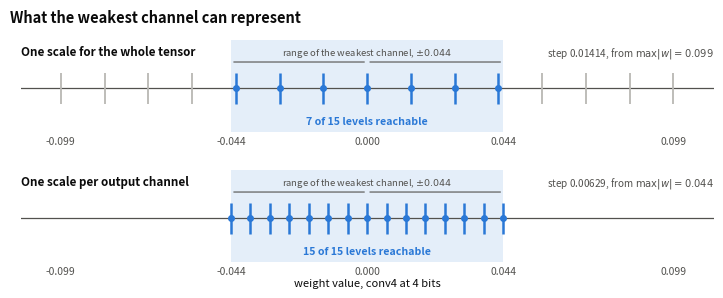

Python code for this plot:
'''
Why the weight scale is computed per output channel
'''

import argparse
from pathlib import Path

import matplotlib
matplotlib.use('Agg')
import matplotlib.pyplot as plt
import numpy as np

OUT_DIR = Path('results/Figures')

BITS = 4
TENSOR_MAX = 0.099      # conv4, Table tab:weight-ranges
CHANNEL_MAX = 0.044     # weakest channel of conv4

INK, MUTED, GRID = '#0b0b0b', '#52514e', '#d8d7d2'
W_EDGE, W_FILL = '#2a78d6', '#dce9f8'
DEAD = '#b9b8b3'

plt.rcParams.update({
    'figure.dpi': 150, 'savefig.dpi': 300, 'savefig.bbox': None,
    'figure.facecolor': 'white', 'font.size': 9,
    'text.color': INK, 'axes.labelcolor': INK,
})


def signed_levels(bits):
    return 2 ** (bits - 1) - 1          # model/quantization.py


def draw_row(ax, step, title, note):
    qmax = signed_levels(BITS)
    points = np.arange(-qmax, qmax + 1) * step
    reachable = np.abs(points) <= CHANNEL_MAX + step / 2

    ax.axvspan(-CHANNEL_MAX, CHANNEL_MAX, color=W_FILL, alpha=0.75,
               linewidth=0, zorder=1)
    ax.axhline(0, color=MUTED, linewidth=0.9, zorder=2)

    # A level the weak channel can never land on is drawn as spent capacity
    ax.vlines(points[~reachable], -0.3, 0.3, color=DEAD, linewidth=1.3, zorder=3)
    ax.vlines(points[reachable], -0.3, 0.3, color=W_EDGE, linewidth=1.8, zorder=4)
    ax.plot(points[reachable], np.zeros(reachable.sum()), 'o', color=W_EDGE,
            markersize=4, zorder=5)

    for sign in (-1, 1):
        ax.annotate('', xy=(sign * CHANNEL_MAX, 0.52), xytext=(0, 0.52),
                    arrowprops=dict(arrowstyle='-', color=MUTED, lw=0.8))
    ax.annotate(f'range of the weakest channel, $\\pm{CHANNEL_MAX:g}$',
                (0, 0.58), ha='center', va='bottom', fontsize=6.8, color=MUTED)

    ax.set_xlim(-0.112, 0.112)
    ax.set_ylim(-0.85, 0.95)
    ax.set_yticks([])
    for side in ('left', 'right', 'top', 'bottom'):
        ax.spines[side].set_visible(False)
    ax.tick_params(axis='x', length=0, colors=MUTED, labelsize=7.5)
    ax.set_xticks([-0.099, -0.044, 0, 0.044, 0.099])

    ax.annotate(title, (0.0, 0.95), xycoords=('axes fraction', 'axes fraction'),
                ha='left', va='top', fontsize=8.4, weight='bold')
    ax.annotate(note, (1.0, 0.95), xycoords='axes fraction', ha='right',
                va='top', fontsize=7.2, color=MUTED)
    return int(reachable.sum()), len(points)


def main():
    parser = argparse.ArgumentParser(description=__doc__)
    parser.add_argument('--out-dir', type=Path, default=OUT_DIR)
    args = parser.parse_args()

    qmax = signed_levels(BITS)
    shared, own = TENSOR_MAX / qmax, CHANNEL_MAX / qmax

    fig, axes = plt.subplots(2, 1, figsize=(7.2, 3.0))
    height = fig.get_figheight()
    hit_a, total = draw_row(
        axes[0], shared, 'One scale for the whole tensor',
        f'step {shared:.5f}, from $\\max|w| = {TENSOR_MAX:g}$')
    hit_b, _ = draw_row(
        axes[1], own, 'One scale per output channel',
        f'step {own:.5f}, from $\\max|w| = {CHANNEL_MAX:g}$')

    axes[0].annotate(f'{hit_a} of {total} levels reachable', (0, -0.55),
                     ha='center', va='top', fontsize=7.6, color=W_EDGE,
                     weight='bold')
    axes[1].annotate(f'{hit_b} of {total} levels reachable', (0, -0.55),
                     ha='center', va='top', fontsize=7.6, color=W_EDGE,
                     weight='bold')
    axes[1].set_xlabel('weight value, conv4 at 4 bits', fontsize=8, labelpad=1)

    fig.suptitle('What the weakest channel can represent', x=0.004,
                 y=1 - 0.05 / height, ha='left', va='top', fontsize=10.5,
                 weight='bold')
    fig.tight_layout()
    fig.subplots_adjust(top=1 - 0.36 / height, hspace=0.42)

    args.out_dir.mkdir(parents=True, exist_ok=True)
    written = []
    for suffix in ('png', 'pdf'):
        path = args.out_dir / f'weight_scale_granularity.{suffix}'
        fig.savefig(path)
        written.append(path)
    plt.close(fig)

    print(f'{BITS} bit, qmax {qmax}: shared step {shared:.5f}, own {own:.5f}')
    print(f'  weakest channel: {hit_a} of {total} levels under the shared '
          f'scale, {hit_b} of {total} under its own')
    print('\n'.join(str(p) for p in written))


if __name__ == '__main__':
    main()
